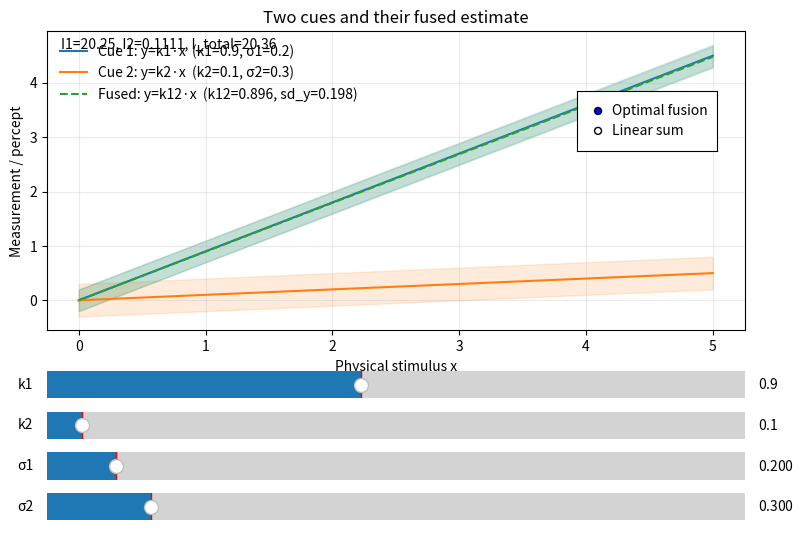

Write Python code to recreate this figure.
# PyCharm-friendly interactive plot using Matplotlib Sliders (no Jupyter/ipywidgets required).
# - Move the sliders to change k1, k2, sigma1, sigma2 and the x-range.
# - Toggle between "Optimal fusion" and "Linear sum" models.
# - Each cue is drawn as y_i = k_i * x with a ±sigma_i band.
# - The fused line has slope and band given by the selected model.
#
# Notes:
# - Uses only matplotlib (no external widget packages).
# - Avoids specifying colors explicitly; uses defaults.
# - Close the figure to end the script when running from PyCharm.
#
# Model details:
#   Cue i: y_i = k_i * x + e_i,   e_i ~ N(0, sigma_i^2)
#   Fisher info: I_i = k_i^2 / sigma_i^2
#   Optimal fusion (measurement-space slope):
#       k12_opt = (k1^3/sigma1^2 + k2^3/sigma2^2) / (k1^2/sigma1^2 + k2^2/sigma2^2)
#       sd12_opt_x = 1/sqrt(I1 + I2)            # in x-units
#       sd12_opt_y = sd12_opt_x * k12_opt       # in y-units (for shading around fused line)
#   Linear sum:
#       y_12 = (k1 + k2) * x + (e1 + e2)
#       k12_sum = k1 + k2
#       sd12_sum_y = sqrt(sigma1^2 + sigma2^2)  # per interval, in y-units
#
#   We plot ±(sd in y-units) as the band around each line.
#
import numpy as np
import matplotlib.pyplot as plt
from matplotlib.widgets import Slider, RadioButtons

# ----- initial parameters -----
k1_0, k2_0 = 0.9, 0.1
s1_0, s2_0 = 0.2, 0.3
xmin_0, xmax_0 = 0, 5.0
npts_0 = 401
model_0 = "Optimal fusion"  # or "Linear sum"

# ----- helper computations -----
def fused_params_optimal(k1, k2, s1, s2):
    I1 = (k1**2)/(s1**2) if s1 > 0 else np.inf
    I2 = (k2**2)/(s2**2) if s2 > 0 else np.inf
    Itot = I1 + I2
    if not np.isfinite(Itot) or Itot == 0:
        k12_y = np.nan
        sd12_y = np.nan
    else:
        k12_y = (k1**3/s1**2 + k2**3/s2**2) / (k1**2/s1**2 + k2**2/s2**2)
        sd12_x = 1.0 / np.sqrt(Itot)
        sd12_y = abs(k12_y) * sd12_x
    return k12_y, sd12_y, I1, I2, Itot

def fused_params_sum(k1, k2, s1, s2):
    k12_y = k1 + k2
    sd12_y = np.sqrt(s1**2 + s2**2)
    return k12_y, sd12_y

# ----- initial data -----
x = np.linspace(xmin_0, xmax_0, npts_0)

def compute_lines(k1, k2, s1, s2, x, model):
    y1 = k1 * x
    y2 = k2 * x

    if model == "Optimal fusion":
        k12, sd12, I1, I2, Itot = fused_params_optimal(k1, k2, s1, s2)
        info_text = f"I1={I1:.4g}, I2={I2:.4g}, I_total={Itot:.4g}"
    else:
        k12, sd12 = fused_params_sum(k1, k2, s1, s2)
        info_text = f"Linear-sum: sd12_y={sd12:.4g}"

    y12 = k12 * x if np.isfinite(k12) else np.full_like(x, np.nan)
    return y1, y2, y12, k12, sd12, info_text

# ----- figure and axes -----
plt.close('all')
fig = plt.figure(figsize=(9, 6))
gs = fig.add_gridspec(6, 1, height_ratios=[1, 1, 1, 1, 1, 1], hspace=0.5)

ax_plot = fig.add_subplot(gs[:4, 0])

# Slider axes
ax_k1 = fig.add_subplot(gs[4, 0])
ax_k2 = ax_k1.inset_axes([0.0, -0.75, 1.0, 1.0])
ax_s1 = fig.add_subplot(gs[5, 0])
ax_s2 = ax_s1.inset_axes([0.0, -0.75, 1.0, 1.0])

# Radio buttons for model
rax = ax_plot.inset_axes([0.76, 0.60, 0.20, 0.20])  # position inside main plot
radio = RadioButtons(rax, ("Optimal fusion", "Linear sum"), active=0 if model_0=="Optimal fusion" else 1)

# Create sliders
sl_k1 = Slider(ax=ax_k1, label="k1", valmin=0.0, valmax=2.0, valinit=k1_0, valstep=0.01)
sl_k2 = Slider(ax=ax_k2, label="k2", valmin=0.0, valmax=2.0, valinit=k2_0, valstep=0.01)
sl_s1 = Slider(ax=ax_s1, label="σ1", valmin=0.001, valmax=2.0, valinit=s1_0, valstep=0.001)
sl_s2 = Slider(ax=ax_s2, label="σ2", valmin=0.001, valmax=2.0, valinit=s2_0, valstep=0.001)

# Initial lines
y1, y2, y12, k12, sd12, info_text = compute_lines(k1_0, k2_0, s1_0, s2_0, x, model_0)
ln1, = ax_plot.plot(x, y1, color="tab:blue", label=f"Cue 1: y=k1·x  (k1={k1_0:.3g}, σ1={s1_0:.3g})")
band1 = ax_plot.fill_between(x, y1 - s1_0, y1 + s1_0, color="tab:blue", alpha=0.15)

ln2, = ax_plot.plot(x, y2, color="tab:orange", label=f"Cue 2: y=k2·x  (k2={k2_0:.3g}, σ2={s2_0:.3g})")
band2 = ax_plot.fill_between(x, y2 - s2_0, y2 + s2_0, color="tab:orange", alpha=0.15)

ln12, = ax_plot.plot(x, y12, color="tab:green", linestyle="--", label=f"Fused: y=k12·x  (k12={k12:.3g}, sd_y={sd12:.3g})")
band12 = ax_plot.fill_between(x, y12 - sd12, y12 + sd12, color="tab:green", alpha=0.15)

# Annotations/labels
txt = ax_plot.text(0.02, 0.98, info_text, transform=ax_plot.transAxes, va="top", ha="left")
ax_plot.set_title("Two cues and their fused estimate")
ax_plot.set_xlabel("Physical stimulus x")
ax_plot.set_ylabel("Measurement / percept")
ax_plot.grid(True, alpha=0.25)
ax_plot.legend(loc="best", frameon=False)

def update_plot(val=None):
    k1 = sl_k1.val
    k2 = sl_k2.val
    s1 = sl_s1.val
    s2 = sl_s2.val
    model = radio.value_selected

    # recompute
    y1, y2, y12, k12, sd12, info_text = compute_lines(k1, k2, s1, s2, x, model)

    # update main lines
    ln1.set_ydata(y1)
    ln1.set_label(f"Cue 1: y=k1·x  (k1={k1:.3g}, σ1={s1:.3g})")
    ln2.set_ydata(y2)
    ln2.set_label(f"Cue 2: y=k2·x  (k2={k2:.3g}, σ2={s2:.3g})")
    ln12.set_ydata(y12)
    ln12.set_label(f"Fused: y=k12·x  (k12={k12:.3g}, sd_y={sd12:.3g})")

    # update bands: need to remove and redraw
    global band1, band2, band12
    for b in [band1, band2, band12]:
        try:
            b.remove()
        except Exception:
            pass

    band1 = ax_plot.fill_between(x, y1 - s1, y1 + s1, color="tab:blue", alpha=0.15)
    band2 = ax_plot.fill_between(x, y2 - s2, y2 + s2, color="tab:orange", alpha=0.15)
    band12 = ax_plot.fill_between(x, y12 - sd12, y12 + sd12, color="tab:green", alpha=0.15)

    # update info text
    txt.set_text(info_text)

    # refresh legend (labels might change)
    ax_plot.legend(loc="best", frameon=False)
    fig.canvas.draw_idle()

# Connect sliders and radio buttons
sl_k1.on_changed(update_plot)
sl_k2.on_changed(update_plot)
sl_s1.on_changed(update_plot)
sl_s2.on_changed(update_plot)
radio.on_clicked(update_plot)

plt.show()
